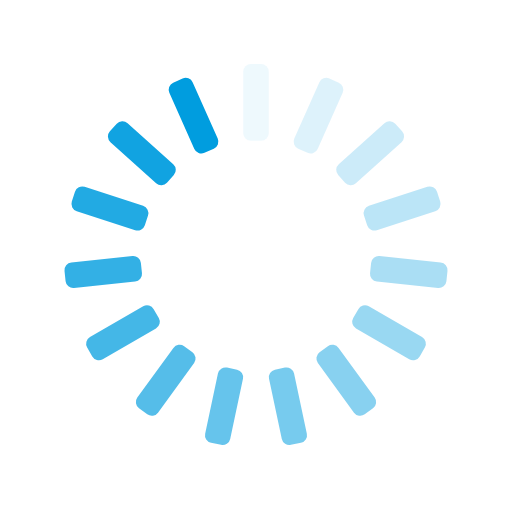
t = 0.00 s
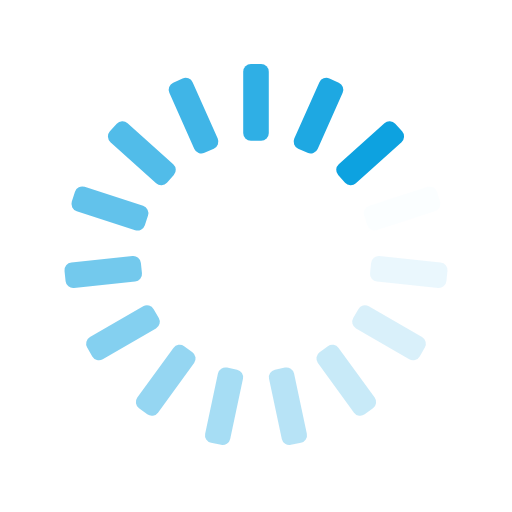
t = 0.25 s
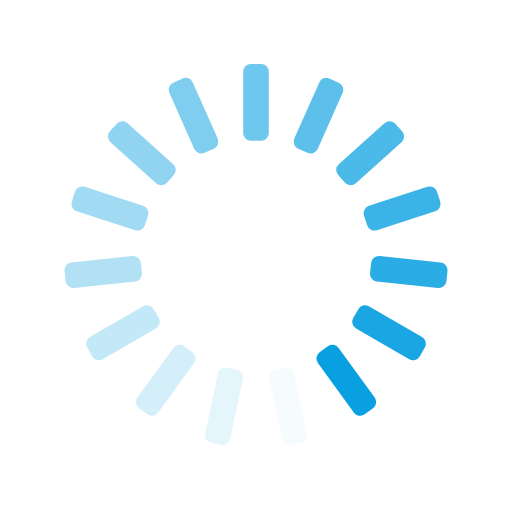
t = 0.50 s
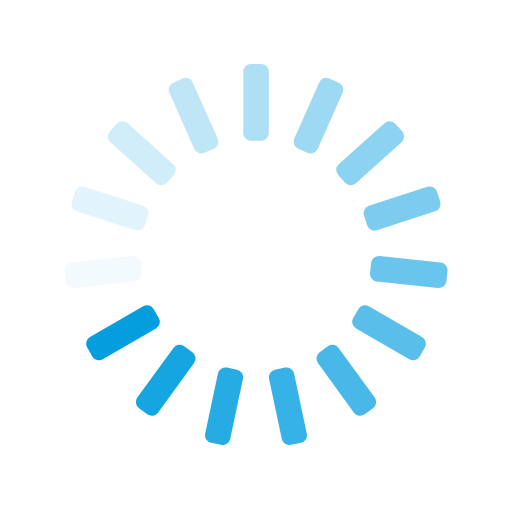
t = 0.75 s

The animated SVG that drew these frames (rendered in a browser with its animation timeline set to each time). Animation: 15 SMIL elements (animate=15); one cycle of 1.00 s, repeats indefinitely.

<svg xmlns="http://www.w3.org/2000/svg" xmlns:xlink="http://www.w3.org/1999/xlink" style="margin:auto;background:transparent;display:block;" width="200px" height="200px" viewBox="0 0 100 100" preserveAspectRatio="xMidYMid">
<g transform="rotate(0 50 50)">
  <rect x="47.5" y="12.5" rx="1.5" ry="1.5" width="5" height="15" fill="#009DDF">
    <animate attributeName="opacity" values="1;0" keyTimes="0;1" dur="1s" begin="-0.9333333333333333s" repeatCount="indefinite"></animate>
  </rect>
</g><g transform="rotate(24 50 50)">
  <rect x="47.5" y="12.5" rx="1.5" ry="1.5" width="5" height="15" fill="#009DDF">
    <animate attributeName="opacity" values="1;0" keyTimes="0;1" dur="1s" begin="-0.8666666666666667s" repeatCount="indefinite"></animate>
  </rect>
</g><g transform="rotate(48 50 50)">
  <rect x="47.5" y="12.5" rx="1.5" ry="1.5" width="5" height="15" fill="#009DDF">
    <animate attributeName="opacity" values="1;0" keyTimes="0;1" dur="1s" begin="-0.8s" repeatCount="indefinite"></animate>
  </rect>
</g><g transform="rotate(72 50 50)">
  <rect x="47.5" y="12.5" rx="1.5" ry="1.5" width="5" height="15" fill="#009DDF">
    <animate attributeName="opacity" values="1;0" keyTimes="0;1" dur="1s" begin="-0.7333333333333333s" repeatCount="indefinite"></animate>
  </rect>
</g><g transform="rotate(96 50 50)">
  <rect x="47.5" y="12.5" rx="1.5" ry="1.5" width="5" height="15" fill="#009DDF">
    <animate attributeName="opacity" values="1;0" keyTimes="0;1" dur="1s" begin="-0.6666666666666666s" repeatCount="indefinite"></animate>
  </rect>
</g><g transform="rotate(120 50 50)">
  <rect x="47.5" y="12.5" rx="1.5" ry="1.5" width="5" height="15" fill="#009DDF">
    <animate attributeName="opacity" values="1;0" keyTimes="0;1" dur="1s" begin="-0.6s" repeatCount="indefinite"></animate>
  </rect>
</g><g transform="rotate(144 50 50)">
  <rect x="47.5" y="12.5" rx="1.5" ry="1.5" width="5" height="15" fill="#009DDF">
    <animate attributeName="opacity" values="1;0" keyTimes="0;1" dur="1s" begin="-0.5333333333333333s" repeatCount="indefinite"></animate>
  </rect>
</g><g transform="rotate(168 50 50)">
  <rect x="47.5" y="12.5" rx="1.5" ry="1.5" width="5" height="15" fill="#009DDF">
    <animate attributeName="opacity" values="1;0" keyTimes="0;1" dur="1s" begin="-0.4666666666666667s" repeatCount="indefinite"></animate>
  </rect>
</g><g transform="rotate(192 50 50)">
  <rect x="47.5" y="12.5" rx="1.5" ry="1.5" width="5" height="15" fill="#009DDF">
    <animate attributeName="opacity" values="1;0" keyTimes="0;1" dur="1s" begin="-0.4s" repeatCount="indefinite"></animate>
  </rect>
</g><g transform="rotate(216 50 50)">
  <rect x="47.5" y="12.5" rx="1.5" ry="1.5" width="5" height="15" fill="#009DDF">
    <animate attributeName="opacity" values="1;0" keyTimes="0;1" dur="1s" begin="-0.3333333333333333s" repeatCount="indefinite"></animate>
  </rect>
</g><g transform="rotate(240 50 50)">
  <rect x="47.5" y="12.5" rx="1.5" ry="1.5" width="5" height="15" fill="#009DDF">
    <animate attributeName="opacity" values="1;0" keyTimes="0;1" dur="1s" begin="-0.26666666666666666s" repeatCount="indefinite"></animate>
  </rect>
</g><g transform="rotate(264 50 50)">
  <rect x="47.5" y="12.5" rx="1.5" ry="1.5" width="5" height="15" fill="#009DDF">
    <animate attributeName="opacity" values="1;0" keyTimes="0;1" dur="1s" begin="-0.2s" repeatCount="indefinite"></animate>
  </rect>
</g><g transform="rotate(288 50 50)">
  <rect x="47.5" y="12.5" rx="1.5" ry="1.5" width="5" height="15" fill="#009DDF">
    <animate attributeName="opacity" values="1;0" keyTimes="0;1" dur="1s" begin="-0.13333333333333333s" repeatCount="indefinite"></animate>
  </rect>
</g><g transform="rotate(312 50 50)">
  <rect x="47.5" y="12.5" rx="1.5" ry="1.5" width="5" height="15" fill="#009DDF">
    <animate attributeName="opacity" values="1;0" keyTimes="0;1" dur="1s" begin="-0.06666666666666667s" repeatCount="indefinite"></animate>
  </rect>
</g><g transform="rotate(336 50 50)">
  <rect x="47.5" y="12.5" rx="1.5" ry="1.5" width="5" height="15" fill="#009DDF">
    <animate attributeName="opacity" values="1;0" keyTimes="0;1" dur="1s" begin="0s" repeatCount="indefinite"></animate>
  </rect>
</g>
</svg>
